Run: headless pygame with SDL's dummy video driver; simulated clock (each Clock.tick advances the game by its frame time, no real sleeping); random seed 0; keys injected as events and as key.get_pressed() state; no mouse input.
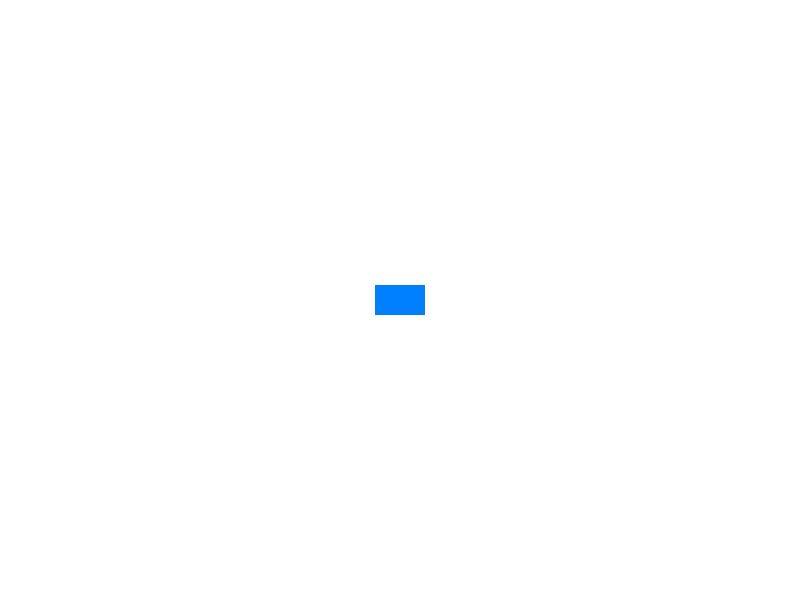
Frame 1 of 4 · flips 1–60 · no input
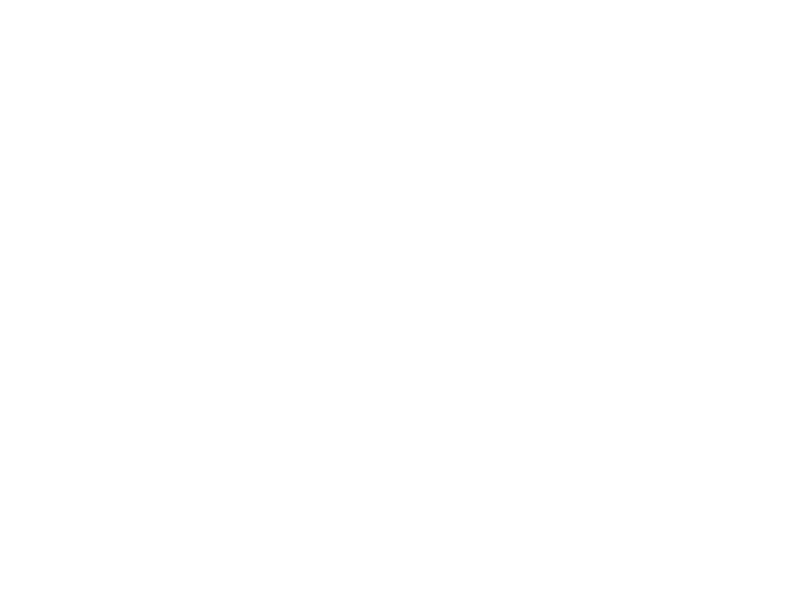
Frame 2 of 4 · flips 61–180 · tapped SPACE, RETURN · held RIGHT (→), D
Frame 3 of 4 · flips 181–300 · held DOWN (↓), S · screen unchanged from frame 2, image omitted
Frame 4 of 4 · flips 301–420 · held LEFT (←), A, UP (↑), W · screen same as frame 1, image omitted

The pygame program that drew these frames:

import pygame
import sys

# Initialize Pygame
pygame.init()

# Set up display
width, height = 800, 600
screen = pygame.display.set_mode((width, height))
pygame.display.set_caption("Controlled Rectangle")

# Set up rectangle
rect_width, rect_height = 50, 30
rect_x, rect_y = (width - rect_width) // 2, (height - rect_height) // 2
rect_speed = 5

# Set up colors
white = (255, 255, 255)

# Main game loop
while True:
    for event in pygame.event.get():
        if event.type == pygame.QUIT:
            pygame.quit()
            sys.exit()

    # Get the state of the keys
    keys = pygame.key.get_pressed()

    # Update rectangle position based on keys
    if keys[pygame.K_a]:
        rect_x -= rect_speed
    if keys[pygame.K_d]:
        rect_x += rect_speed

    # Clear the screen
    screen.fill(white)

    # Draw the rectangle
    pygame.draw.rect(screen, (0, 128, 255), (rect_x, rect_y, rect_width, rect_height))

    # Update the display
    pygame.display.flip()

    # Control the frame rate
    pygame.time.Clock().tick(60)
